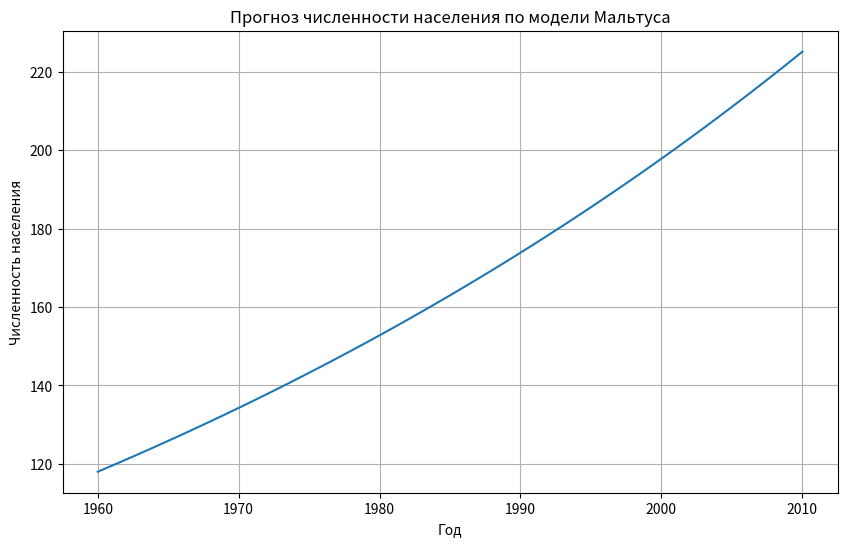

The matplotlib source for this figure:
import matplotlib.pyplot as plt
start_year = 1960
end_year = 2010
initial_population = 118
birth_rate = 0.025
death_rate = 0.012
growth_rate = 1 + birth_rate - death_rate
years = list(range(start_year, end_year + 1))
population = [initial_population]
for i in range(1, len(years)):
    next_population = population[-1] * growth_rate
    population.append(next_population)
for year, pop in zip(years, population):
    print(f"Год: {year}, Численность населения: {int(pop)}")
plt.figure(figsize=(10, 6))
plt.plot(years, population, label="Численность населения")
plt.xlabel("Год")
plt.ylabel("Численность населения")
plt.title("Прогноз численности населения по модели Мальтуса")
plt.grid(True)
plt.show()
# [redacted]